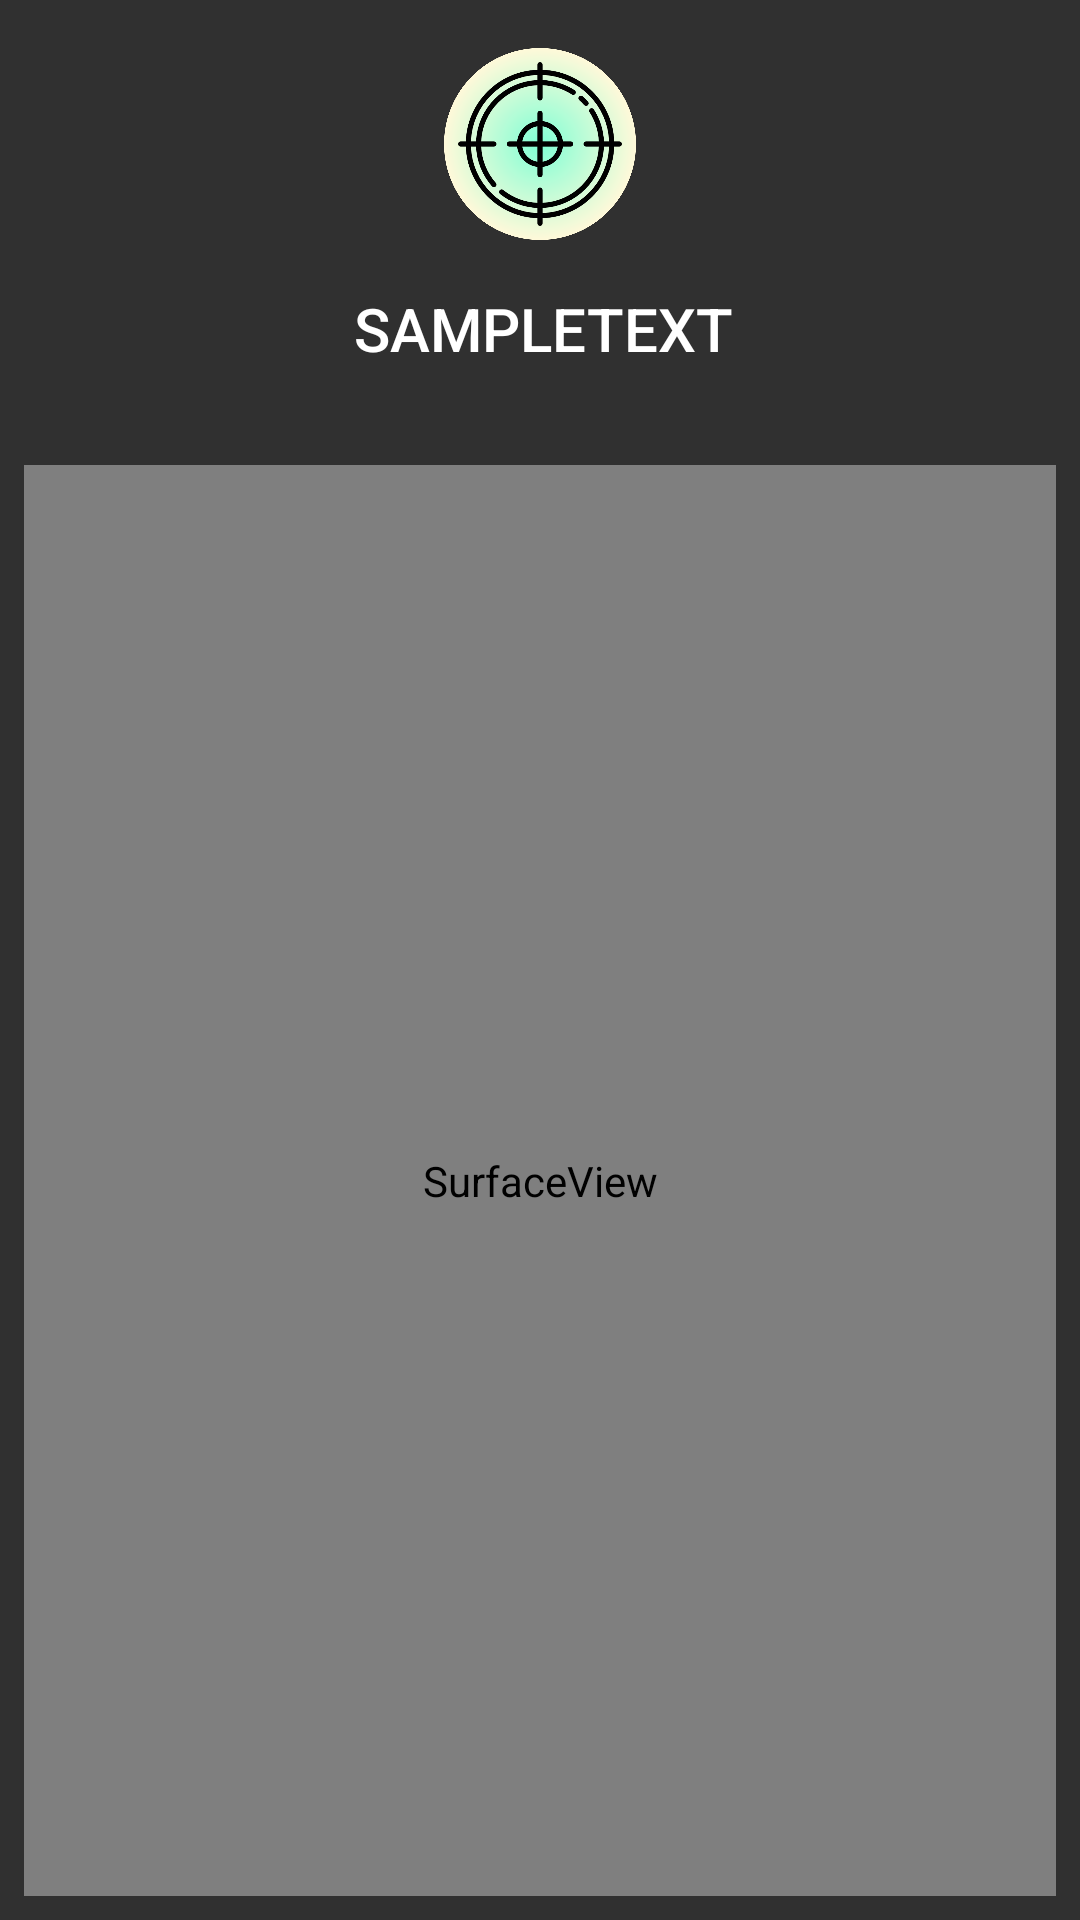

Android layout source for this screen:
<!-- AndroidManifest.xml: application theme AppTheme -->
<!-- res/layout/activity_match.xml -->
<?xml version="1.0" encoding="utf-8"?>
<android.support.constraint.ConstraintLayout xmlns:android="http://schemas.android.com/apk/res/android"
    xmlns:app="http://schemas.android.com/apk/res-auto"
    xmlns:tools="http://schemas.android.com/tools"
    android:layout_width="match_parent"
    android:layout_height="match_parent"
    tools:context="org.rivierarobotics.sharpeyes.MatchSelectorActivity">

    <ImageView
        android:id="@+id/icon"
        android:layout_width="64dp"
        android:layout_height="64dp"
        android:layout_marginEnd="8dp"
        android:layout_marginStart="8dp"
        android:layout_marginTop="16dp"
        android:layout_weight="0.5"
        android:contentDescription="@string/icon_description"
        app:layout_constraintEnd_toEndOf="parent"
        app:layout_constraintStart_toStartOf="parent"
        app:layout_constraintTop_toTopOf="parent"
        app:srcCompat="@drawable/sharp_eyescon" />

    <TextView
        android:id="@+id/title"
        android:layout_width="wrap_content"
        android:layout_height="wrap_content"
        android:layout_marginTop="16dp"
        android:contentDescription="@string/sampletext"
        android:text="@string/sampletext"
        android:textAppearance="@style/TextAppearance.AppCompat.Title"
        app:layout_constraintEnd_toEndOf="@+id/icon"
        app:layout_constraintHorizontal_bias="0.484"
        app:layout_constraintStart_toStartOf="@+id/icon"
        app:layout_constraintTop_toBottomOf="@+id/icon" />

    <SurfaceView
        android:id="@+id/ux-area"
        android:layout_width="0dp"
        android:layout_height="0dp"
        android:layout_marginBottom="8dp"
        android:layout_marginEnd="8dp"
        android:layout_marginStart="8dp"
        android:layout_marginTop="32dp"
        app:layout_constraintBottom_toBottomOf="parent"
        app:layout_constraintEnd_toEndOf="parent"
        app:layout_constraintHorizontal_bias="0.468"
        app:layout_constraintStart_toStartOf="parent"
        app:layout_constraintTop_toBottomOf="@+id/title" />

</android.support.constraint.ConstraintLayout>
<!-- resources referenced by this layout -->
<resources>
  <!-- drawable sharp_eyescon: png bitmap (drawable-hdpi, 180738 bytes) -->
  <string name="icon_description">Sharp Eyes Icon</string>
  <string name="sampletext">SAMPLETEXT</string>
  <style name="AppTheme" parent="Theme.AppCompat.NoActionBar">
          
          <item name="android:colorPrimary">@color/colorPrimary</item>
          <item name="android:colorPrimaryDark">@color/colorPrimaryDark</item>
          <item name="android:colorAccent">@color/colorAccent</item>
          <item name="android:windowActionBar">false</item>
          <item name="android:windowNoTitle">true</item>
          <item name="android:actionBarTheme">@style/AppTheme.ActionBar</item>
          <item name="android:windowAnimationStyle">@style/CustomActivityAnimation</item>
  
      </style>
  <color name="colorPrimary">#3F51B5</color>
  <color name="colorPrimaryDark">#303F9F</color>
  <color name="colorAccent">#ffffff</color>
  <style name="AppTheme.ActionBar" parent="Widget.AppCompat.ActionBar">
          <item name="android:displayOptions">none</item>
      </style>
  <style name="CustomActivityAnimation" parent="@android:style/Animation.Activity">
          <item name="android:activityOpenEnterAnimation">@anim/slide_in_right</item>
          <item name="android:activityOpenExitAnimation">@anim/slide_out_left</item>
          <item name="android:activityCloseEnterAnimation">@anim/slide_in_left</item>
          <item name="android:activityCloseExitAnimation">@anim/slide_out_right</item>
      </style>
</resources>
